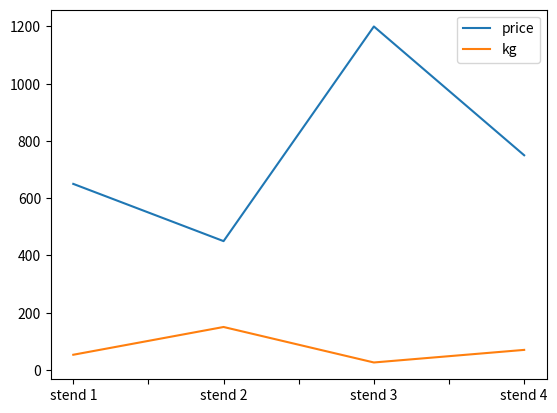
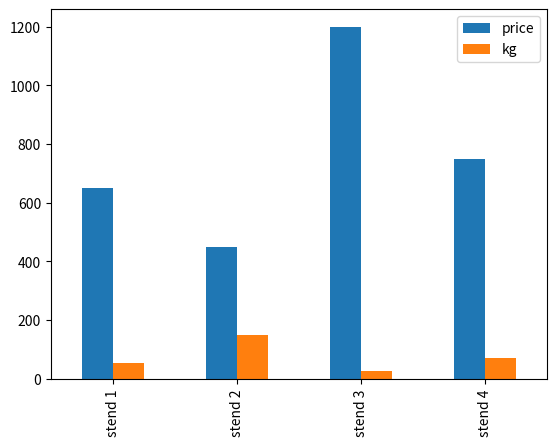

These charts were generated, in order, by the following Python code: (Note: this script raises an exception after producing the figures.)
import pandas as pd
import matplotlib.pyplot as plt

fruits = ["banana", "apple", "chary", "orange"]
df_frits = pd.DataFrame(fruits)
df_frits1 = pd.DataFrame(data=fruits)
# print(df_frits, "\n")
# print(df_frits1)

###########
sale = {"name": fruits, "price": [650, 450, 1200, 750], "kg": [53, 150, 26, 70]}
df_sale = pd.DataFrame(sale)
df_sales = pd.DataFrame(sale, index=["stend 1", "stend 2", "stend 3", "stend 4"])
# print(df_sale, "\n")
print(df_sales, "\n")
# print(df_sales.dtypes)

###########
# print(df_sale["name"], "\n")
# print(df_sale["price"], "\n")
# print(df_sale["price"]+260, "\n")
# print(df_sales[["name", "price"]], "\n")
############
# print(df_sales.loc["stend 2"], "\n")
# print(df_sales.loc[["stend 1", "stend 4"]], "\n")
############
# print(df_sales.iloc[3], "\n")
# print(df_sales.iloc[[1, 0, 3]], "\n")
###########
# print(df_sales.sum(axis=1), "\n")
# print(df_sales.sum(axis=0), "\n")
######
# print(df_sales["price"].sum(), "\n")
# print(df_sales["kg"].mean())
# print(df_sales["price"].mean())
############
df_sales.plot()
# plt.show()
df_sales.plot.bar()
# plt.show()
########
# print(df_sales["price"].div(10))
# print(df_sales["price"].rdiv(2))
print(df_sales.append(df_frits))
print(df_sales.any())
# print(help(df_sales))
print(df_sales.count())